2-way image classification set "Defect_Detection_CNN_v_1_0_4" from GitHub (liqingxun0926/Defect-Detection); label vocabulary: defect, no defect.

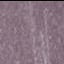
Label: defect

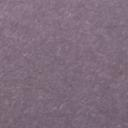
Label: no defect

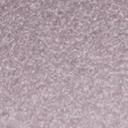
Label: no defect

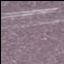
Label: defect

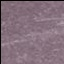
Label: defect

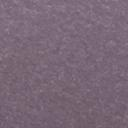
Label: no defect
